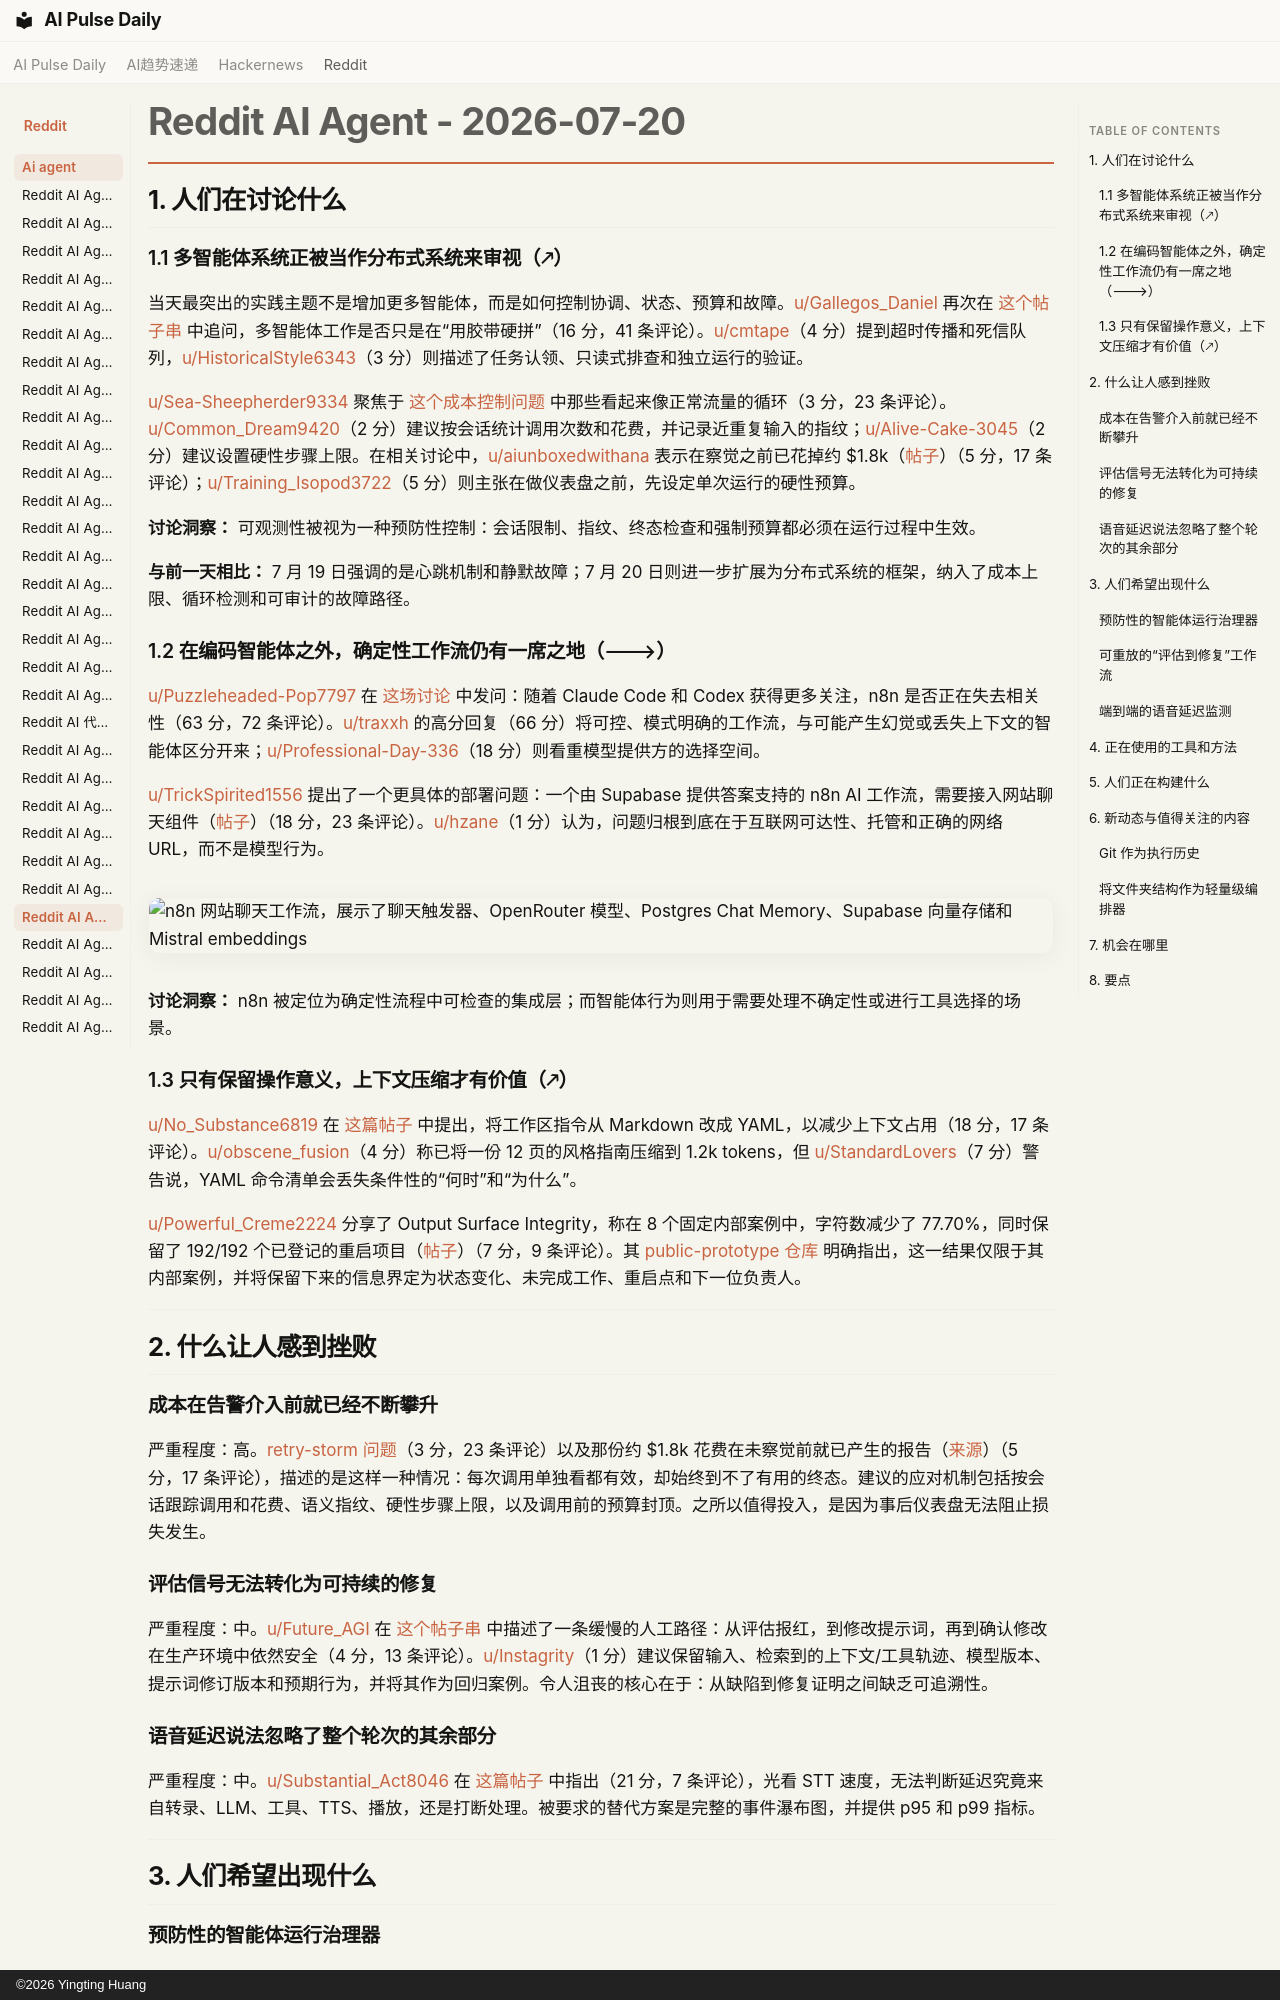

repository: vibewatch/vibewatch.github.io · page: reddit/ai-agent/2026-07-20.zh/index.html · generator: mkdocs · copyright: ©2026 Yingting Huang

# Reddit AI Agent - 2026-07-20

## 1. 人们在讨论什么

### 1.1 多智能体系统正被当作分布式系统来审视（🡕）

当天最突出的实践主题不是增加更多智能体，而是如何控制协调、状态、预算和故障。[u/Gallegos_Daniel](https://www.reddit.com/user/Gallegos_Daniel) 再次在 [这个帖子串](https://www.reddit.com/r/AI_Agents/comments/1v0xs0p/is_anyone_actually_orchestrating_multiagent/) 中追问，多智能体工作是否只是在“用胶带硬拼”（16 分，41 条评论）。[u/cmtape](https://www.reddit.com/user/cmtape)（4 分）提到超时传播和死信队列，[u/HistoricalStyle6343](https://www.reddit.com/user/HistoricalStyle6343)（3 分）则描述了任务认领、只读式排查和独立运行的验证。

[u/Sea-Sheepherder9334](https://www.reddit.com/user/Sea-Sheepherder9334) 聚焦于 [这个成本控制问题](https://www.reddit.com/r/AI_Agents/comments/1v0wdhc/how_is_everyone_actually_catching_agent/) 中那些看起来像正常流量的循环（3 分，23 条评论）。[u/Common_Dream9420](https://www.reddit.com/user/Common_Dream9420)（2 分）建议按会话统计调用次数和花费，并记录近重复输入的指纹；[u/Alive-Cake-3045](https://www.reddit.com/user/Alive-Cake-3045)（2 分）建议设置硬性步骤上限。在相关讨论中，[u/aiunboxedwithana](https://www.reddit.com/user/aiunboxedwithana) 表示在察觉之前已花掉约 $1.8k（[帖子](https://www.reddit.com/r/AI_Agents/comments/1v1mn7d/my_multiagentvai_system_burned_through_18k_before/)）（5 分，17 条评论）；[u/Training_Isopod3722](https://www.reddit.com/user/Training_Isopod3722)（5 分）则主张在做仪表盘之前，先设定单次运行的硬性预算。

**讨论洞察：** 可观测性被视为一种预防性控制：会话限制、指纹、终态检查和强制预算都必须在运行过程中生效。

**与前一天相比：** 7 月 19 日强调的是心跳机制和静默故障；7 月 20 日则进一步扩展为分布式系统的框架，纳入了成本上限、循环检测和可审计的故障路径。

### 1.2 在编码智能体之外，确定性工作流仍有一席之地（🡒）

[u/Puzzleheaded-Pop7797](https://www.reddit.com/user/Puzzleheaded-Pop7797) 在 [这场讨论](https://www.reddit.com/r/n8n/comments/1v0xho1/is_n8n_starting_to_lose_relevance/) 中发问：随着 Claude Code 和 Codex 获得更多关注，n8n 是否正在失去相关性（63 分，72 条评论）。[u/traxxh](https://www.reddit.com/user/traxxh) 的高分回复（66 分）将可控、模式明确的工作流，与可能产生幻觉或丢失上下文的智能体区分开来；[u/Professional-Day-336](https://www.reddit.com/user/Professional-Day-336)（18 分）则看重模型提供方的选择空间。

[u/TrickSpirited1556](https://www.reddit.com/user/TrickSpirited1556) 提出了一个更具体的部署问题：一个由 Supabase 提供答案支持的 n8n AI 工作流，需要接入网站聊天组件（[帖子](https://www.reddit.com/r/n8n/comments/1v1g5ow/how_do_i_connect_an_n8n_ai_workflow_to_a_website/)）（18 分，23 条评论）。[u/hzane](https://www.reddit.com/user/hzane)（1 分）认为，问题归根到底在于互联网可达性、托管和正确的网络 URL，而不是模型行为。

![n8n 网站聊天工作流，展示了聊天触发器、OpenRouter 模型、Postgres Chat Memory、Supabase 向量存储和 Mistral embeddings](https://preview.redd.it/tlhdjro4oceh1.png?width=734&format=png&auto=webp&s=02ee85faded82370b2da80d68e2a8952f172e318)

**讨论洞察：** n8n 被定位为确定性流程中可检查的集成层；而智能体行为则用于需要处理不确定性或进行工具选择的场景。

### 1.3 只有保留操作意义，上下文压缩才有价值（🡕）

[u/No_Substance6819](https://www.reddit.com/user/No_Substance6819) 在 [这篇帖子](https://www.reddit.com/r/AI_Agents/comments/1v1cyof/slash_your_ai_agents_context_by_66_and_save/) 中提出，将工作区指令从 Markdown 改成 YAML，以减少上下文占用（18 分，17 条评论）。[u/obscene_fusion](https://www.reddit.com/user/obscene_fusion)（4 分）称已将一份 12 页的风格指南压缩到 1.2k tokens，但 [u/StandardLovers](https://www.reddit.com/user/StandardLovers)（7 分）警告说，YAML 命令清单会丢失条件性的“何时”和“为什么”。

[u/Powerful_Creme2224](https://www.reddit.com/user/Powerful_Creme2224) 分享了 Output Surface Integrity，称在 8 个固定内部案例中，字符数减少了 77.70%，同时保留了 192/192 个已登记的重启项目（[帖子](https://www.reddit.com/r/aiagents/comments/1v15dfc/i_cut_ai_handoff_context_by_777_without_dropping/)）（7 分，9 条评论）。其 [public-prototype 仓库](https://github.com/shin4141/output-surface-integrity) 明确指出，这一结果仅限于其内部案例，并将保留下来的信息界定为状态变化、未完成工作、重启点和下一位负责人。

---

## 2. 什么让人感到挫败

### 成本在告警介入前就已经不断攀升

严重程度：高。[retry-storm 问题](https://www.reddit.com/r/AI_Agents/comments/1v0wdhc/how_is_everyone_actually_catching_agent/)（3 分，23 条评论）以及那份约 $1.8k 花费在未察觉前就已产生的报告（[来源](https://www.reddit.com/r/AI_Agents/comments/1v1mn7d/my_multiagentvai_system_burned_through_18k_before/)）（5 分，17 条评论），描述的是这样一种情况：每次调用单独看都有效，却始终到不了有用的终态。建议的应对机制包括按会话跟踪调用和花费、语义指纹、硬性步骤上限，以及调用前的预算封顶。之所以值得投入，是因为事后仪表盘无法阻止损失发生。
